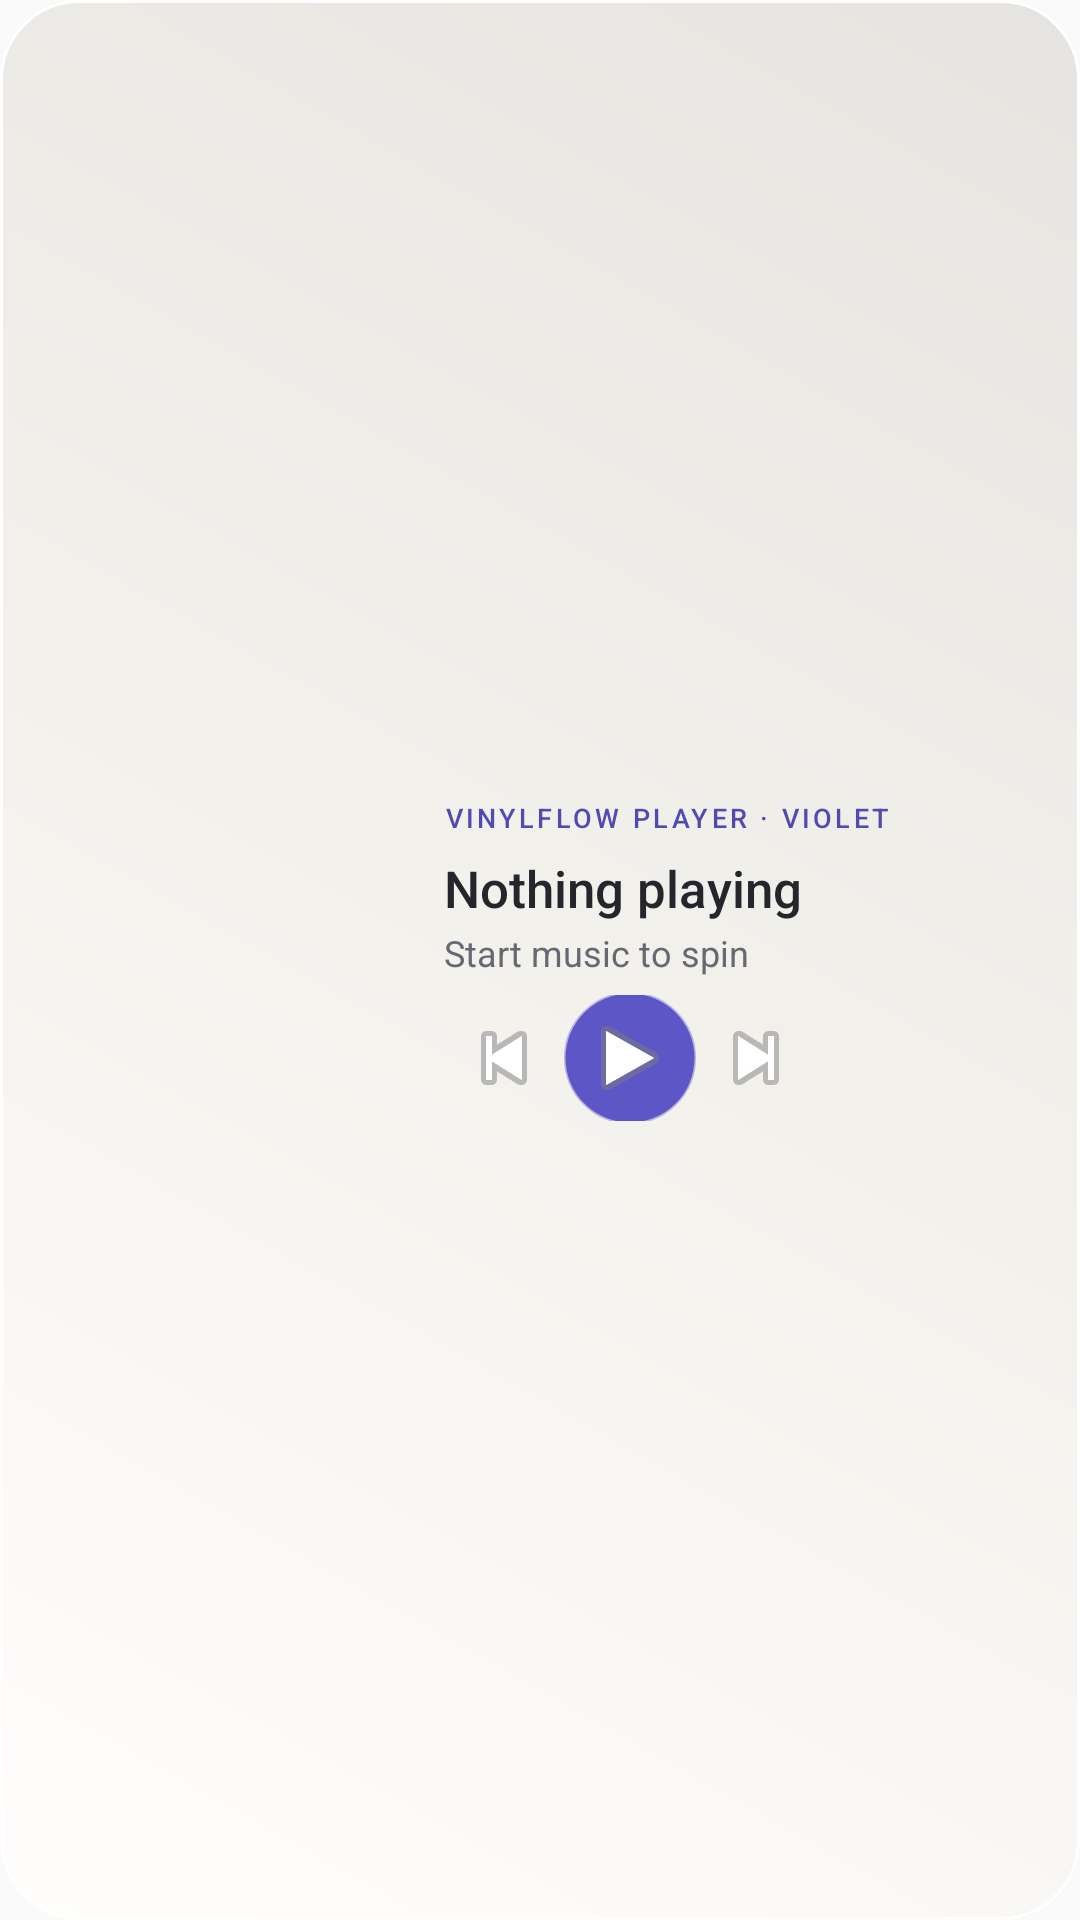

Reconstruct the res/layout file that produces this screen, plus the resources it refers to.
<!-- AndroidManifest.xml: application theme Theme.VinylFlow -->
<!-- res/layout/widget_vinyl.xml -->
<?xml version="1.0" encoding="utf-8"?>
<FrameLayout xmlns:android="http://schemas.android.com/apk/res/android"
    android:id="@+id/widget_root"
    android:layout_width="match_parent"
    android:layout_height="match_parent"
    android:background="@drawable/widget_panel_background"
    android:padding="12dp">

    <LinearLayout
        android:layout_width="match_parent"
        android:layout_height="match_parent"
        android:gravity="center_vertical"
        android:orientation="horizontal">

        <ImageView
            android:id="@+id/widget_record"
            android:layout_width="124dp"
            android:layout_height="124dp"
            android:layout_marginEnd="12dp"
            android:contentDescription="Spinning vinyl record with album art" />

        <LinearLayout
            android:layout_width="0dp"
            android:layout_height="wrap_content"
            android:layout_weight="1"
            android:gravity="center_vertical"
            android:orientation="vertical">

            <TextView
                android:id="@+id/widget_source"
                android:layout_width="match_parent"
                android:layout_height="wrap_content"
                android:ellipsize="end"
                android:fontFamily="sans-serif-medium"
                android:letterSpacing="0.12"
                android:maxLines="1"
                android:text="VINYLFLOW PLAYER · VIOLET"
                android:textColor="#FF514AB0"
                android:textSize="9sp" />

            <TextView
                android:id="@+id/widget_track_title"
                android:layout_width="match_parent"
                android:layout_height="wrap_content"
                android:layout_marginTop="6dp"
                android:ellipsize="end"
                android:fontFamily="sans-serif-medium"
                android:maxLines="1"
                android:text="Nothing playing"
                android:textColor="#FF25252C"
                android:textSize="17sp" />

            <TextView
                android:id="@+id/widget_track_artist"
                android:layout_width="match_parent"
                android:layout_height="wrap_content"
                android:layout_marginTop="2dp"
                android:ellipsize="end"
                android:maxLines="1"
                android:text="Start music to spin"
                android:textColor="#FF686873"
                android:textSize="12sp" />

            <LinearLayout
                android:layout_width="wrap_content"
                android:layout_height="42dp"
                android:layout_marginTop="6dp"
                android:gravity="center_vertical"
                android:orientation="horizontal">

                <ImageButton
                    android:id="@+id/widget_previous"
                    android:layout_width="40dp"
                    android:layout_height="40dp"
                    android:background="@android:color/transparent"
                    android:contentDescription="Previous track"
                    android:padding="10dp"
                    android:src="@android:drawable/ic_media_previous" />

                <ImageButton
                    android:id="@+id/widget_play_pause"
                    android:layout_width="44dp"
                    android:layout_height="44dp"
                    android:background="@drawable/widget_play_button_violet"
                    android:contentDescription="Play or pause"
                    android:padding="11dp"
                    android:src="@android:drawable/ic_media_play" />

                <ImageButton
                    android:id="@+id/widget_next"
                    android:layout_width="40dp"
                    android:layout_height="40dp"
                    android:background="@android:color/transparent"
                    android:contentDescription="Next track"
                    android:padding="10dp"
                    android:src="@android:drawable/ic_media_next" />
            </LinearLayout>
        </LinearLayout>
    </LinearLayout>
</FrameLayout>
<!-- resources referenced by this layout -->
<resources>
  <!-- drawable widget_panel_background (drawable) -->
  <?xml version="1.0" encoding="utf-8"?>
  <shape xmlns:android="http://schemas.android.com/apk/res/android" android:shape="rectangle">
      <gradient android:angle="45" android:startColor="#FFFFFEFC" android:centerColor="#FFF3F1EC" android:endColor="#FFE5E4E0" />
      <corners android:radius="26dp" />
      <stroke android:width="1dp" android:color="#FFFFFFFF" />
  </shape>
  <!-- drawable widget_play_button_violet (drawable) -->
  <shape xmlns:android="http://schemas.android.com/apk/res/android" android:shape="oval">
      <solid android:color="#FF5C56C7" />
      <stroke android:width="1dp" android:color="#665C56C7" />
  </shape>
  <style name="Theme.VinylFlow" parent="android:Theme.Material.Light.NoActionBar" />
</resources>
